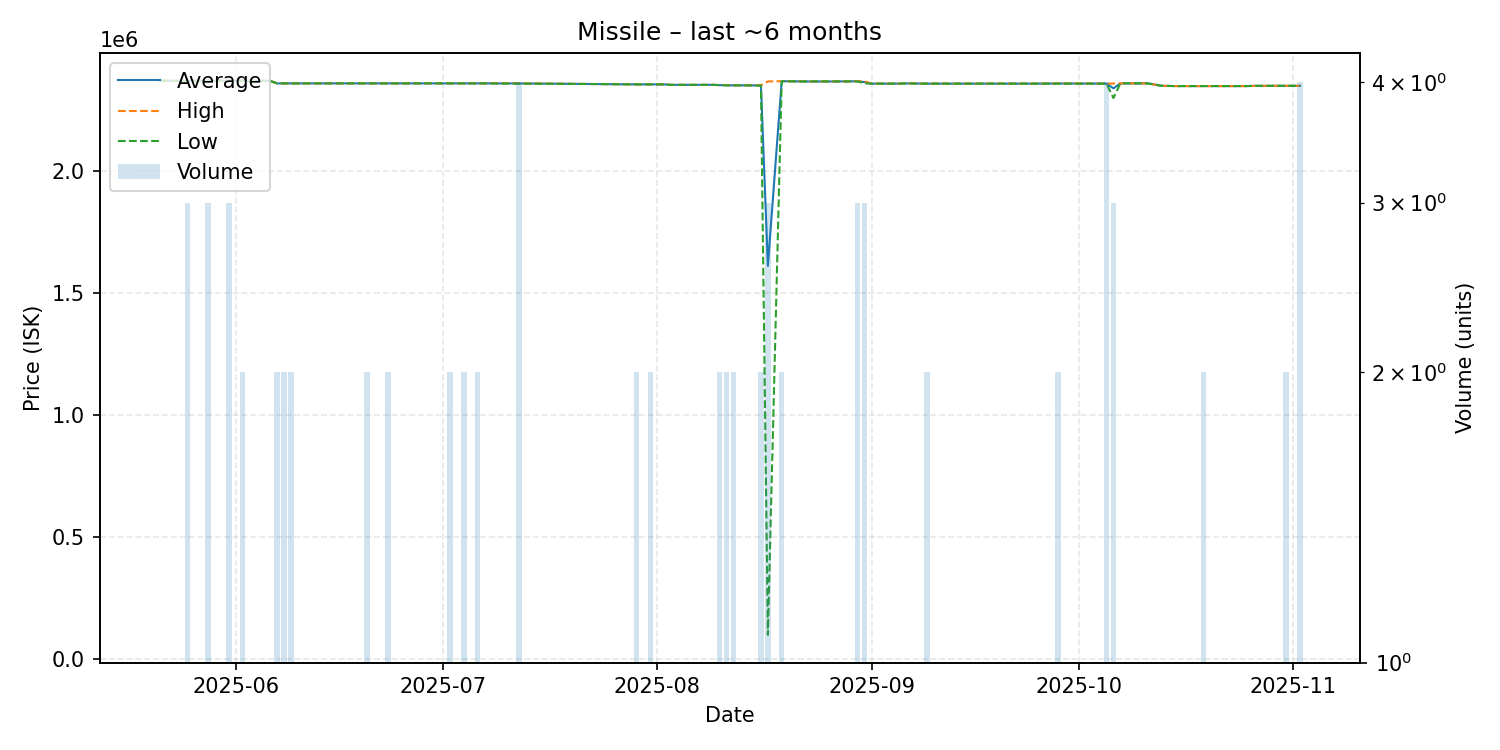

Source data for this figure (header and first rows):
date, average, highest, lowest, order_count, volume
2025-05-21, 2371000, 2371000, 2371000, 1, 1
2025-05-22, 2371000, 2371000, 2371000, 1, 1
2025-05-24, 2370000, 2370000, 2370000, 1, 1
2025-05-25, 2370667, 2371000, 2370000, 3, 3
2025-05-28, 2371000, 2371000, 2371000, 2, 3
2025-05-31, 2371000, 2371000, 2371000, 3, 3
2025-06-02, 2371000, 2371000, 2371000, 1, 2
2025-06-03, 2371000, 2371000, 2371000, 1, 1
2025-06-06, 2370000, 2370000, 2370000, 1, 1
2025-06-07, 2360000, 2360000, 2360000, 2, 2
2025-06-08, 2360000, 2360000, 2360000, 2, 2
2025-06-09, 2360000, 2360000, 2360000, 2, 2
2025-06-12, 2360000, 2360000, 2360000, 1, 1
2025-06-15, 2360000, 2360000, 2360000, 1, 1
2025-06-17, 2360000, 2360000, 2360000, 1, 1
2025-06-19, 2360000, 2360000, 2360000, 1, 1
2025-06-20, 2360000, 2360000, 2360000, 2, 2
2025-06-23, 2360000, 2360000, 2360000, 1, 2
2025-06-26, 2360000, 2360000, 2360000, 1, 1
2025-06-28, 2360000, 2360000, 2360000, 1, 1
2025-07-02, 2360000, 2360000, 2360000, 2, 2
2025-07-04, 2360000, 2360000, 2360000, 2, 2
2025-07-06, 2360000, 2360000, 2360000, 2, 2
2025-07-07, 2360000, 2360000, 2360000, 1, 1
2025-07-12, 2359750, 2360000, 2359000, 2, 4
2025-07-20, 2358000, 2358000, 2358000, 1, 1
2025-07-29, 2356000, 2356000, 2356000, 2, 2
2025-07-30, 2356000, 2356000, 2356000, 1, 1
2025-07-31, 2356000, 2356000, 2356000, 2, 2
2025-08-02, 2356000, 2356000, 2356000, 1, 1
2025-08-03, 2354000, 2354000, 2354000, 1, 1
2025-08-07, 2354000, 2354000, 2354000, 1, 1
2025-08-09, 2354000, 2354000, 2354000, 1, 1
2025-08-10, 2353000, 2353000, 2353000, 2, 2
2025-08-11, 2352500, 2353000, 2352000, 2, 2
2025-08-12, 2352000, 2352000, 2352000, 2, 2
2025-08-13, 2352000, 2352000, 2352000, 1, 1
2025-08-14, 2352000, 2352000, 2352000, 1, 1
2025-08-16, 2351500, 2352000, 2351000, 2, 2
2025-08-17, 1612000, 2368000, 100000, 3, 3
2025-08-19, 2369000, 2369000, 2369000, 2, 2
2025-08-22, 2368000, 2368000, 2368000, 1, 1
2025-08-26, 2368000, 2368000, 2368000, 1, 1
2025-08-27, 2368000, 2368000, 2368000, 1, 1
2025-08-30, 2368667, 2369000, 2368000, 3, 3
2025-08-31, 2365333, 2368000, 2360000, 2, 3
2025-09-01, 2359000, 2359000, 2359000, 1, 1
2025-09-02, 2359000, 2359000, 2359000, 1, 1
2025-09-05, 2359000, 2359000, 2359000, 1, 1
2025-09-06, 2360000, 2360000, 2360000, 1, 1
2025-09-09, 2359000, 2359000, 2359000, 1, 2
2025-09-10, 2359000, 2359000, 2359000, 1, 1
2025-09-13, 2359000, 2359000, 2359000, 1, 1
2025-09-16, 2359000, 2359000, 2359000, 1, 1
2025-09-18, 2359000, 2359000, 2359000, 1, 1
2025-09-21, 2359000, 2359000, 2359000, 1, 1
2025-09-22, 2359000, 2359000, 2359000, 1, 1
2025-09-25, 2359000, 2359000, 2359000, 1, 1
2025-09-28, 2359500, 2360000, 2359000, 2, 2
2025-10-05, 2359000, 2359000, 2359000, 4, 4
... 13 more rows
